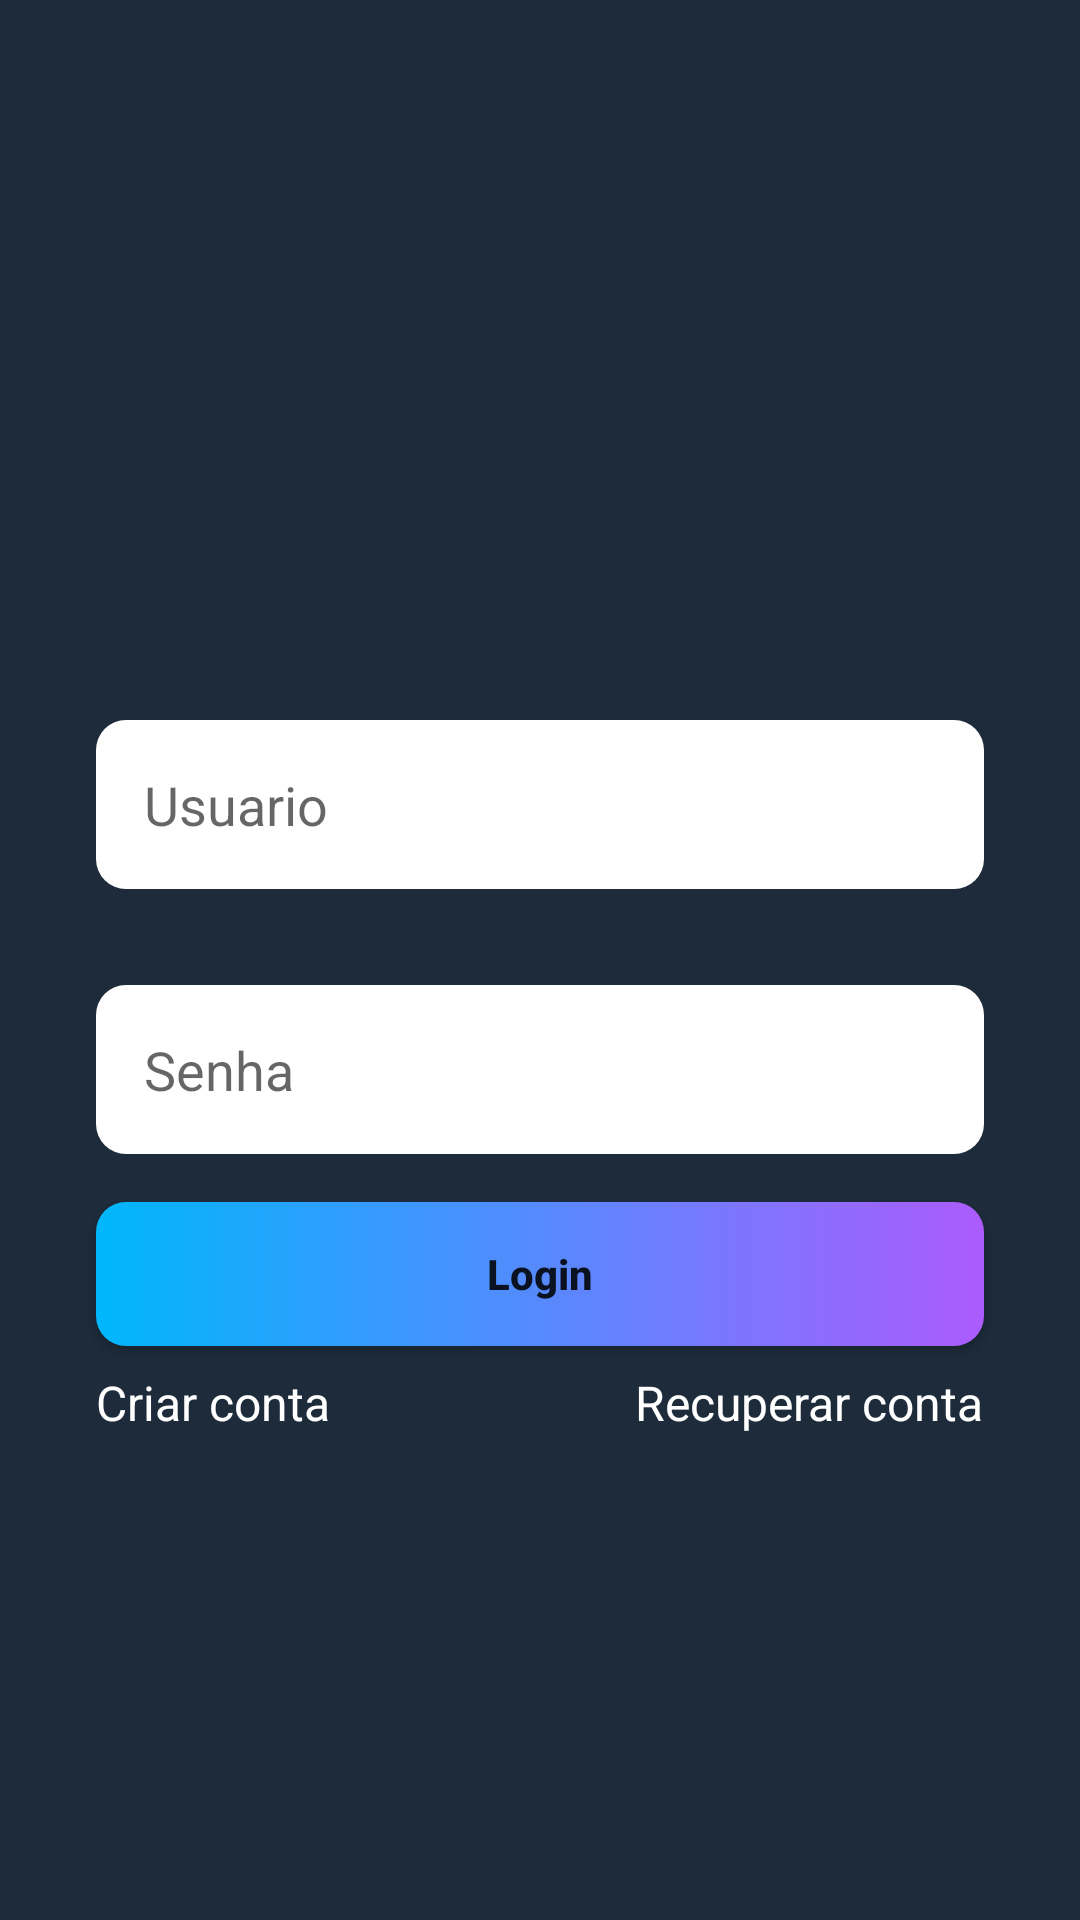

Android layout source for this screen:
<!-- AndroidManifest.xml: application theme Theme.ClassArrange2 -->
<!-- res/layout/activity_login.xml -->
<?xml version="1.0" encoding="utf-8"?>
<androidx.constraintlayout.widget.ConstraintLayout xmlns:android="http://schemas.android.com/apk/res/android"
    xmlns:app="http://schemas.android.com/apk/res-auto"
    xmlns:tools="http://schemas.android.com/tools"
    android:layout_width="match_parent"
    android:layout_height="match_parent"
    android:background="#1d2b3a"
    tools:context=".LoginActivity">

    <ScrollView
        android:id="@+id/scrollView2"
        android:layout_width="0dp"
        android:layout_height="0dp"
        app:layout_constraintBottom_toBottomOf="parent"
        app:layout_constraintEnd_toEndOf="parent"
        app:layout_constraintStart_toStartOf="parent"
        app:layout_constraintTop_toTopOf="parent" >

        <androidx.constraintlayout.widget.ConstraintLayout
            android:layout_width="match_parent"
            android:layout_height="wrap_content">

            <EditText
                android:id="@+id/editUsuario"
                android:layout_width="0dp"
                android:layout_height="wrap_content"
                android:layout_marginStart="32dp"
                android:layout_marginTop="240dp"
                android:layout_marginEnd="32dp"
                android:autofillHints=""
                android:background="@drawable/bg_edittext"
                android:ems="10"
                android:hint="@string/usuario"
                android:inputType="textEmailAddress"
                android:padding="16dp"
                app:layout_constraintEnd_toEndOf="parent"
                app:layout_constraintHorizontal_bias="1.0"
                app:layout_constraintStart_toStartOf="parent"
                app:layout_constraintTop_toTopOf="parent"
                tools:ignore="MissingConstraints,VisualLintTextFieldSize" />

            <EditText
                android:id="@+id/editSenha"
                android:layout_width="0dp"
                android:layout_height="wrap_content"
                android:layout_marginStart="32dp"
                android:layout_marginTop="32dp"
                android:layout_marginEnd="32dp"
                android:background="@drawable/bg_edittext"
                android:ems="10"
                android:hint="@string/senha"
                android:inputType="textPassword"
                android:padding="16dp"
                app:layout_constraintEnd_toEndOf="parent"
                app:layout_constraintStart_toStartOf="parent"
                app:layout_constraintTop_toBottomOf="@+id/editUsuario"
                android:autofillHints=""
                tools:ignore="VisualLintTextFieldSize" />

            <Button
                android:id="@+id/btnLogin"
                android:layout_width="0dp"
                android:layout_height="wrap_content"
                android:layout_marginStart="32dp"
                android:layout_marginTop="16dp"
                android:background="@drawable/bg_button"
                android:backgroundTint="@null"
                android:layout_marginEnd="32dp"
                android:text="@string/login"
                android:textAllCaps="false"
                android:textStyle="bold"
                app:layout_constraintEnd_toEndOf="parent"
                app:layout_constraintStart_toStartOf="parent"
                app:layout_constraintTop_toBottomOf="@+id/editSenha"
                tools:ignore="VisualLintButtonSize" />

            <TextView
                android:id="@+id/textCadastro"
                android:layout_width="wrap_content"
                android:layout_height="wrap_content"
                android:layout_marginTop="8dp"
                android:text="@string/criar_conta"
                android:textColor="@color/white"
                android:textSize="16sp"
                app:layout_constraintStart_toStartOf="@+id/btnLogin"
                app:layout_constraintTop_toBottomOf="@+id/btnLogin"
                tools:ignore="TextSizeCheck" />

            <TextView
                android:id="@+id/textRecuperaConta"
                android:layout_width="wrap_content"
                android:layout_height="wrap_content"
                android:layout_marginTop="8dp"
                android:text="@string/recuperar_conta"
                android:textColor="@color/white"
                android:textSize="16sp"
                app:layout_constraintEnd_toEndOf="@+id/btnLogin"
                app:layout_constraintTop_toBottomOf="@+id/btnLogin"
                tools:ignore="TextSizeCheck" />

            <ProgressBar
                android:id="@+id/progressBar"
                style="?android:attr/progressBarStyle"
                android:layout_width="wrap_content"
                android:layout_height="wrap_content"
                android:layout_marginTop="32dp"
                android:indeterminateTint="@color/white"
                android:visibility="gone"
                app:layout_constraintEnd_toEndOf="parent"
                app:layout_constraintStart_toStartOf="parent"
                app:layout_constraintTop_toBottomOf="@+id/btnLogin"
                tools:visibility="visible" />

        </androidx.constraintlayout.widget.ConstraintLayout>

    </ScrollView>

</androidx.constraintlayout.widget.ConstraintLayout>
<!-- resources referenced by this layout -->
<resources>
  <!-- drawable bg_button (drawable) -->
  <?xml version="1.0" encoding="utf-8"?>
  <shape xmlns:android="http://schemas.android.com/apk/res/android"
      android:shape="rectangle">
  
  
      <gradient
          android:startColor="#00b7fc"
          android:endColor="#ac5cfc" />
      <corners android:radius="10dp"></corners>
  
  </shape>
  <!-- drawable bg_edittext (drawable) -->
  <?xml version="1.0" encoding="utf-8"?>
  <shape xmlns:android="http://schemas.android.com/apk/res/android"
      android:shape="rectangle">
  
      <corners android:radius="10dp"></corners>
      <solid android:color="@color/white"></solid>
  
  </shape>
  <string name="criar_conta">Criar conta</string>
  <string name="login">Login</string>
  <string name="recuperar_conta">Recuperar conta</string>
  <string name="senha">Senha</string>
  <string name="usuario">Usuario</string>
  <style name="Theme.ClassArrange2" parent="Theme.MaterialComponents.DayNight.NoActionBar">
          
          <item name="colorPrimary">@color/purple_500</item>
          <item name="colorPrimaryVariant">#1d2b3a</item>
          <item name="colorOnPrimary">@color/white</item>
          
          <item name="colorSecondary">#1d2b3a</item>
          <item name="colorSecondaryVariant">@color/teal_700</item>
          <item name="colorOnSecondary">@color/black</item>
  
          <item name="android:windowBackground">#fff</item>
          
          <item name="android:statusBarColor">?attr/colorPrimaryVariant</item>
          
      </style>
  <!-- not gathered from this repository: default colours our renderer supplied (Android Studio template values) -->
  <color name="purple_500">#FF6200EE</color>
  <color name="teal_700">#FF018786</color>
  <color name="black">#FF000000</color>
  <color name="white">#FFFFFFFF</color>
</resources>
